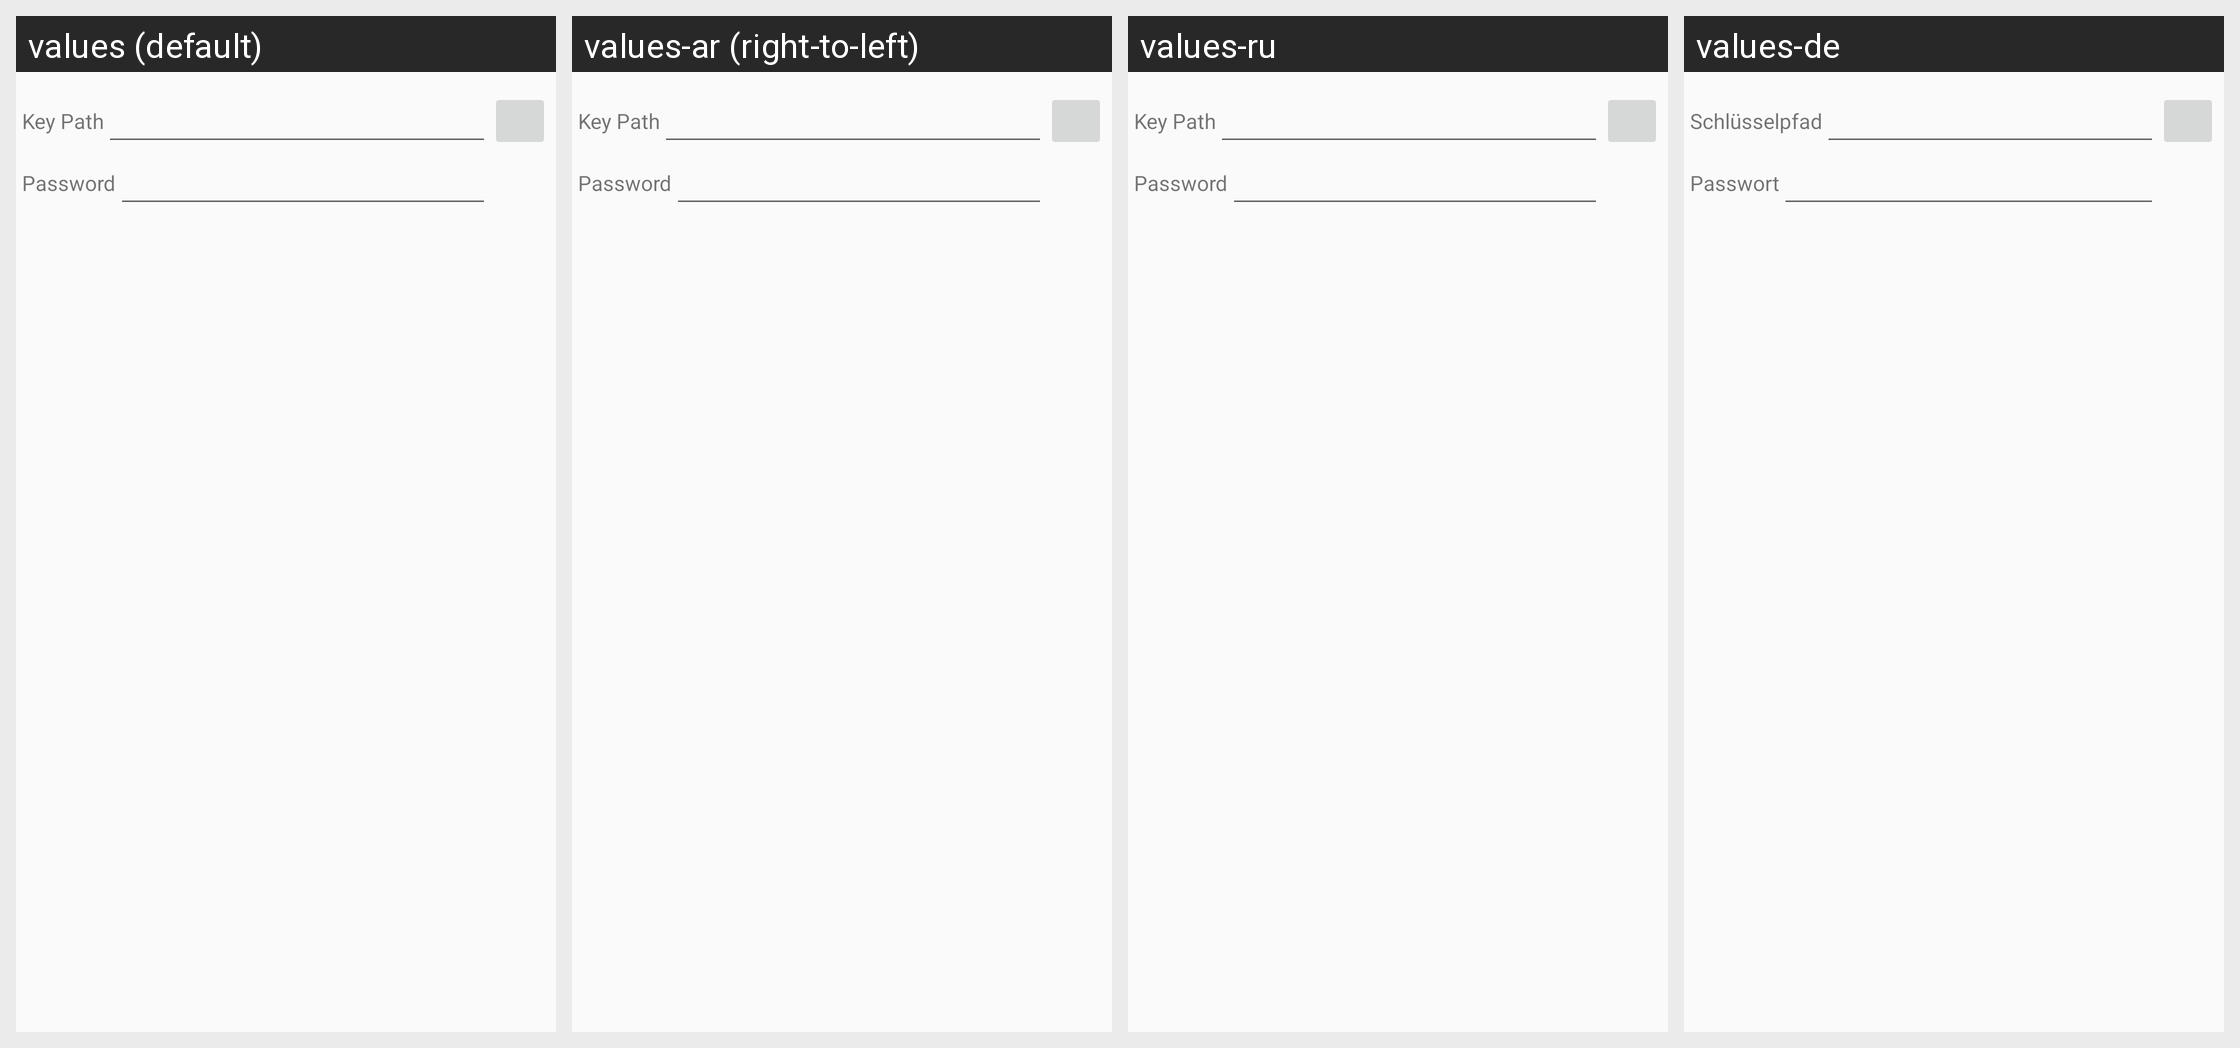

Strings drawn on this Android screen and how each of the app's shown locales translates them:
Android screen res/layout/dlg_keyselect.xml rendered under 4 locales, left to right: values (default), values-ar (right-to-left), values-ru, values-de. Device: Nexus 5 (rendered at 1080×1920; each locale shown at half size, 540×960, under a caption strip naming it); theme AppTheme.
Other locales in the repository, not shown: values-be, values-cs, values-es, values-eu, values-fa, values-fr, values-hu, values-it, values-iw, values-ja, values-ka, values-ko, values-nb, values-nl, values-pl, values-pt, values-pt-rBR, values-pt-rPT, values-ro, values-sk, values-sr, values-sv, values-tr, values-uk, values-vi, values-zh, values-zh-rCN, values-zh-rTW.
Strings drawn on this screen, with the default value and each locale's value (text and hints the layout hard-codes, and strings that could not be matched under every locale, appear in the picture but are not listed):

key_path
  values: Key Path
  values-ar: Key Path  [not translated; the default value is used]
  values-ru: Key Path  [not translated; the default value is used]
  values-de: Schlüsselpfad

password
  values: Password
  values-ar: Password  [not translated; the default value is used]
  values-ru: Password  [not translated; the default value is used]
  values-de: Passwort
